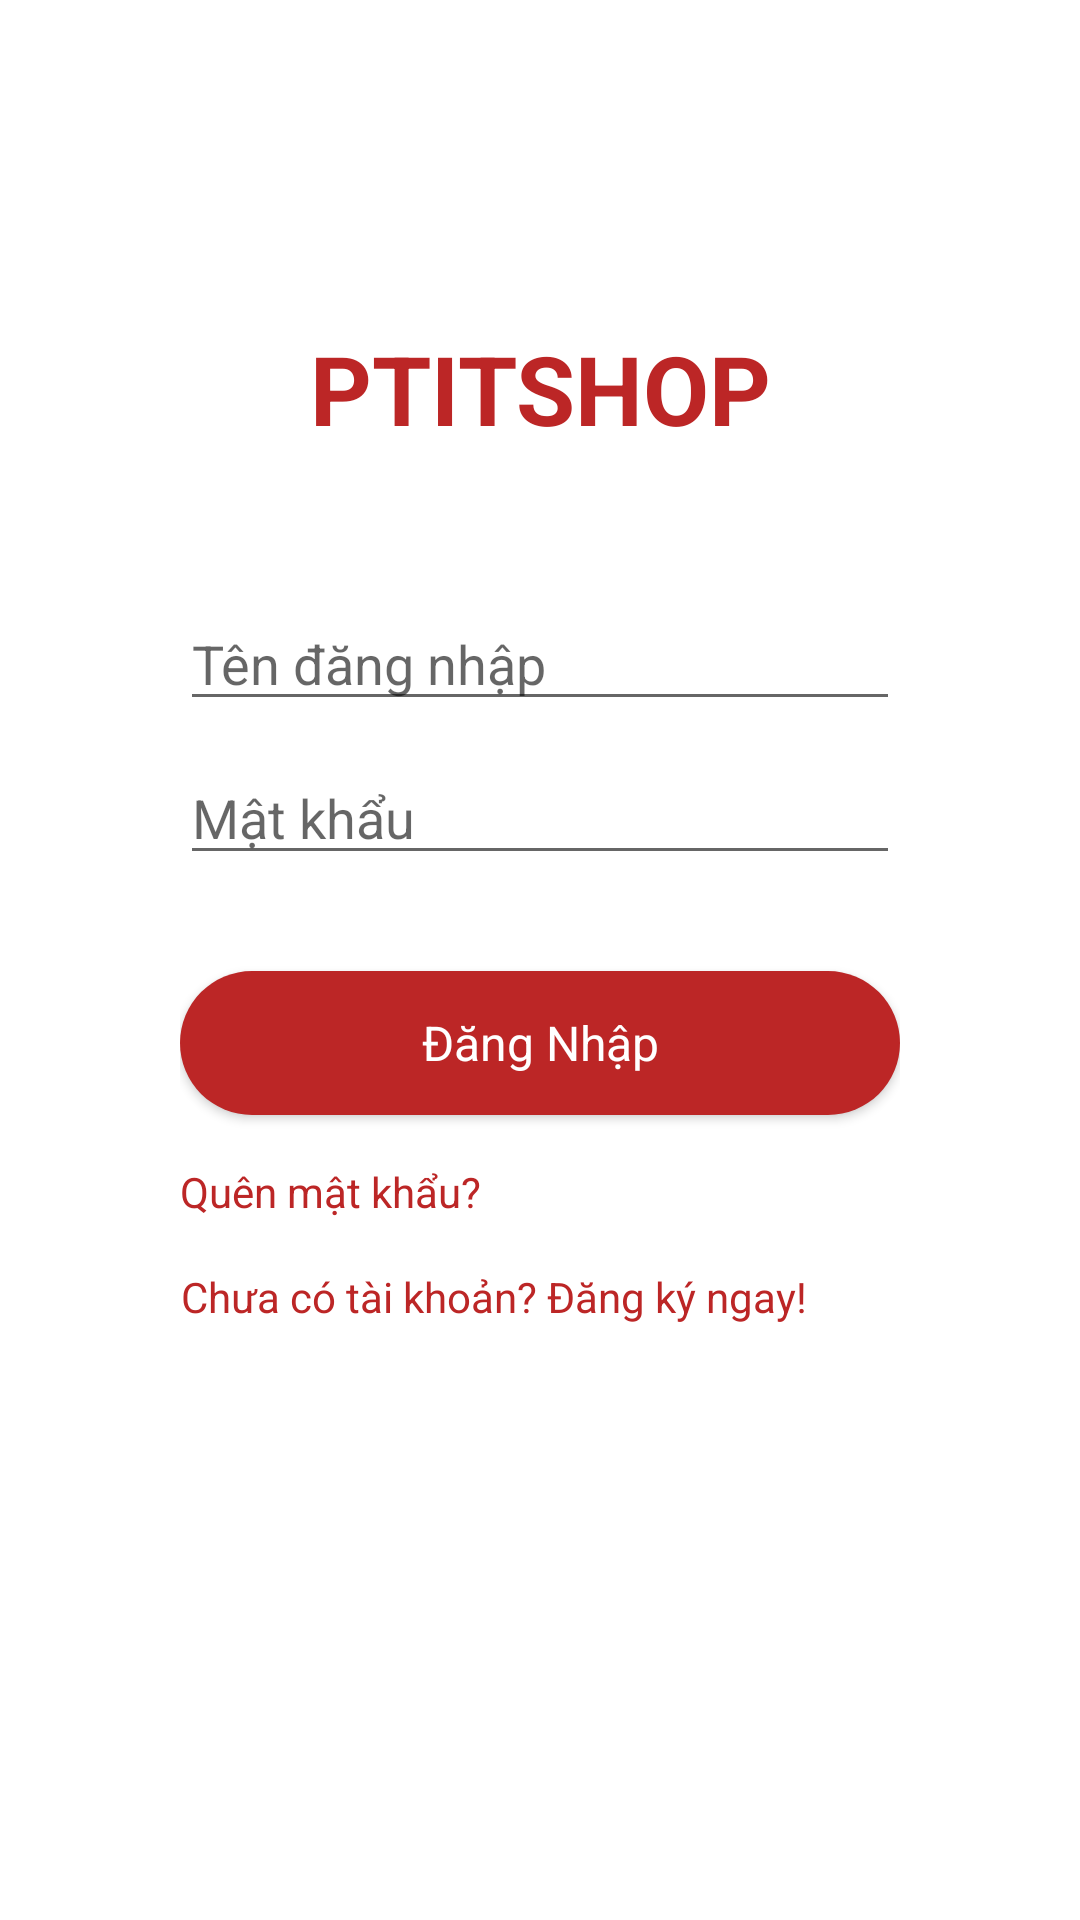

This screen was rendered from an Android layout file. Write that file and the resources it references.
<!-- AndroidManifest.xml: application theme Theme.Pshop -->
<!-- res/layout/activity_login.xml -->
<?xml version="1.0" encoding="utf-8"?>
<androidx.constraintlayout.widget.ConstraintLayout xmlns:android="http://schemas.android.com/apk/res/android"
    xmlns:app="http://schemas.android.com/apk/res-auto"
    xmlns:tools="http://schemas.android.com/tools"
    android:layout_width="match_parent"
    android:layout_height="match_parent">

    <LinearLayout
        android:id="@+id/linearLayout"
        android:layout_width="match_parent"
        android:layout_height="match_parent"
        android:orientation="vertical"
        android:padding="60dp"
        app:layout_constraintBottom_toBottomOf="parent"
        app:layout_constraintStart_toStartOf="parent"
        app:layout_constraintTop_toTopOf="parent">

        <TextView
            android:id="@+id/textView"
            android:layout_width="match_parent"
            android:layout_height="wrap_content"
            android:layout_marginTop="48dp"
            android:layout_marginBottom="48dp"
            android:gravity="center"
            android:text="PTITSHOP"
            android:textColor="@color/ptit_red"
            android:textSize="32dp"
            android:textStyle="bold"
            app:layout_constraintEnd_toEndOf="parent"
            app:layout_constraintStart_toStartOf="parent"
            app:layout_constraintTop_toTopOf="parent" />

        <EditText
            android:id="@+id/usernameEditText"
            android:layout_width="match_parent"
            android:layout_height="wrap_content"
            android:hint="Tên đăng nhập"
            android:inputType="text" />

        <EditText
            android:id="@+id/passwordEditText"
            android:layout_width="match_parent"
            android:layout_height="wrap_content"
            android:layout_marginTop="10dp"
            android:hint="Mật khẩu"
            android:inputType="textPassword" />

        
        <androidx.appcompat.widget.AppCompatButton
            android:id="@+id/loginBtn"
            style="@android:style/Widget.Button"
            android:layout_width="match_parent"
            android:layout_height="wrap_content"
            android:layout_marginTop="32dp"
            android:background="@drawable/green_button_bg"
            android:text="Đăng Nhập"
            android:textColor="@color/white"
            android:textSize="16sp" />

        
        <TextView
            android:id="@+id/forgotPasswordLink"
            android:layout_width="wrap_content"
            android:layout_height="wrap_content"
            android:layout_marginTop="16dp"
            android:text="Quên mật khẩu?"
            android:textColor="@color/ptit_red"
            android:textSize="14sp"
            android:gravity="center"
            android:clickable="true"
            android:focusable="true" />

        
        <TextView
            android:id="@+id/registerLink"
            android:layout_width="wrap_content"
            android:layout_height="wrap_content"
            android:layout_marginTop="16dp"
            android:text="Chưa có tài khoản? Đăng ký ngay!"
            android:textColor="@color/ptit_red"
            android:textSize="14sp"
            android:gravity="center"
            android:clickable="true"
            android:focusable="true" />

    </LinearLayout>
</androidx.constraintlayout.widget.ConstraintLayout>
<!-- resources referenced by this layout -->
<resources>
  <color name="ptit_red">#BC2626</color>
  <color name="white">#FFFFFFFF</color>
  <!-- drawable green_button_bg (drawable) -->
  <?xml version="1.0" encoding="utf-8"?>
  <selector xmlns:android="http://schemas.android.com/apk/res/android">
  <item>
      <shape android:shape="rectangle">
          <corners android:radius="50dp"></corners>
          <solid android:color="@color/ptit_red"></solid>
      </shape>
  </item>
  </selector>
  <style name="Theme.Pshop" parent="Theme.MaterialComponents.DayNight.NoActionBar">
          
  
  
  
  
  
  
  
  
  
          
          <item name="android:windowTranslucentNavigation">true</item>
      </style>
</resources>
